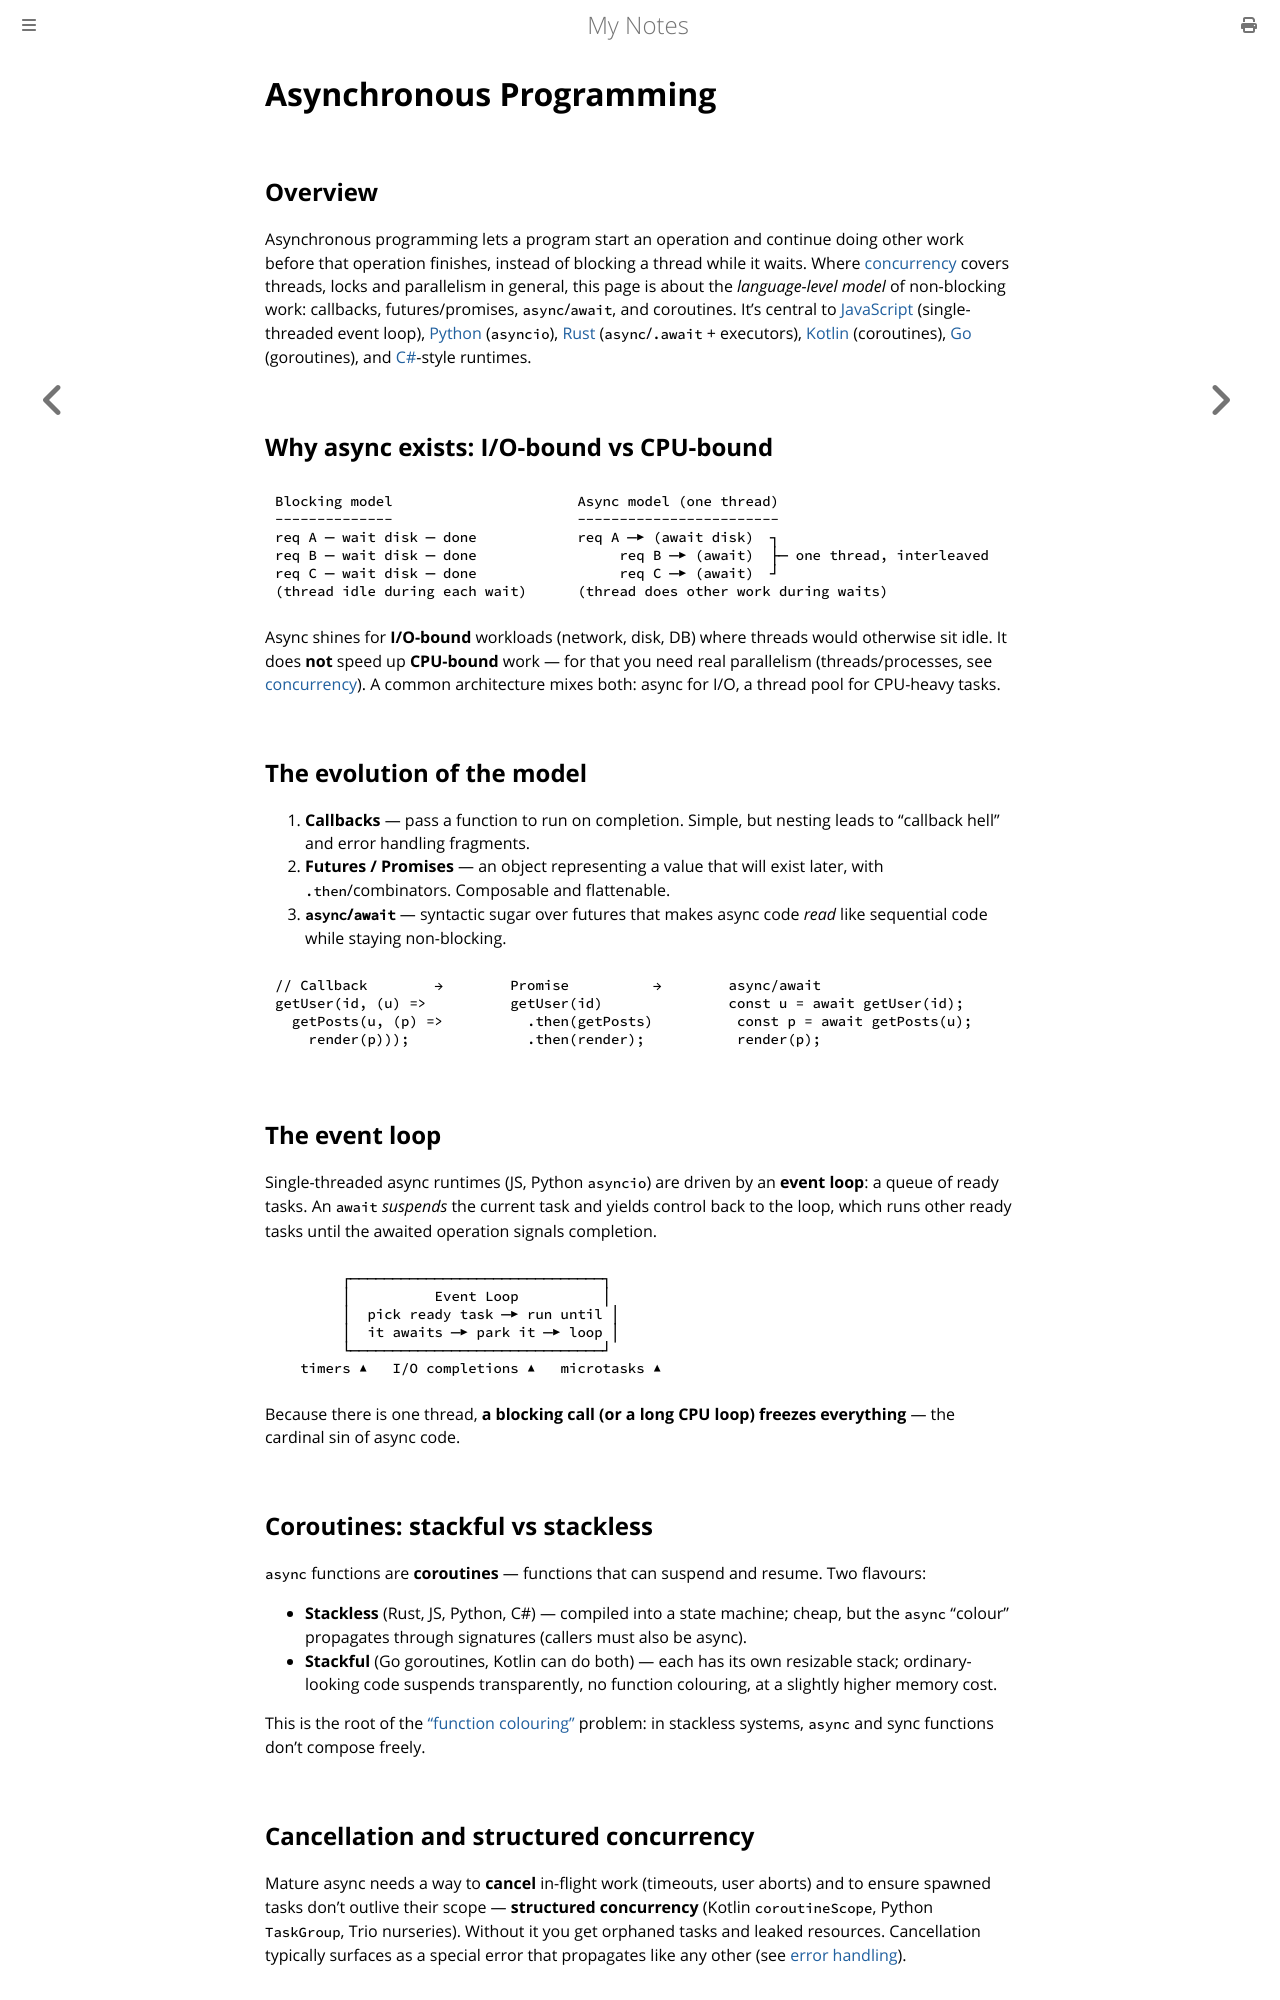

repository: paritystack/notes · page: programming/async_programming.html · generator: mdbook

# Asynchronous Programming

## Overview

Asynchronous programming lets a program start an operation and continue doing other work
before that operation finishes, instead of blocking a thread while it waits. Where
[concurrency](concurrency.md) covers threads, locks and parallelism in general, this page is
about the *language-level model* of non-blocking work: callbacks, futures/promises,
`async`/`await`, and coroutines. It's central to [JavaScript](javascript.md) (single-threaded
event loop), [Python](python.md) (`asyncio`), [Rust](rust.md) (`async`/`.await` + executors),
[Kotlin](kotlin.md) (coroutines), [Go](go.md) (goroutines), and [C#](java.md)-style
runtimes.

## Why async exists: I/O-bound vs CPU-bound

```
Blocking model                      Async model (one thread)
--------------                      ------------------------
req A ─ wait disk ─ done            req A ─▶ (await disk)  ┐
req B ─ wait disk ─ done                 req B ─▶ (await)  ├─ one thread, interleaved
req C ─ wait disk ─ done                 req C ─▶ (await)  ┘
(thread idle during each wait)      (thread does other work during waits)
```

Async shines for **I/O-bound** workloads (network, disk, DB) where threads would otherwise
sit idle. It does **not** speed up **CPU-bound** work — for that you need real parallelism
(threads/processes, see [concurrency](concurrency.md)). A common architecture mixes both:
async for I/O, a thread pool for CPU-heavy tasks.

## The evolution of the model

1. **Callbacks** — pass a function to run on completion. Simple, but nesting leads to
   "callback hell" and error handling fragments.
2. **Futures / Promises** — an object representing a value that will exist later, with
   `.then`/combinators. Composable and flattenable.
3. **`async`/`await`** — syntactic sugar over futures that makes async code *read* like
   sequential code while staying non-blocking.

```javascript
// Callback        →        Promise          →        async/await
getUser(id, (u) =>          getUser(id)               const u = await getUser(id);
  getPosts(u, (p) =>          .then(getPosts)          const p = await getPosts(u);
    render(p)));              .then(render);           render(p);
```

## The event loop

Single-threaded async runtimes (JS, Python `asyncio`) are driven by an **event loop**: a
queue of ready tasks. An `await` *suspends* the current task and yields control back to the
loop, which runs other ready tasks until the awaited operation signals completion.

```
        ┌──────────────────────────────┐
        │          Event Loop          │
        │  pick ready task ─▶ run until │
        │  it awaits ─▶ park it ─▶ loop │
        └──────────────────────────────┘
   timers ▲   I/O completions ▲   microtasks ▲
```

Because there is one thread, **a blocking call (or a long CPU loop) freezes everything** —
the cardinal sin of async code.

## Coroutines: stackful vs stackless

`async` functions are **coroutines** — functions that can suspend and resume. Two flavours:

- **Stackless** (Rust, JS, Python, C#) — compiled into a state machine; cheap, but the
  `async` "colour" propagates through signatures (callers must also be async).
- **Stackful** (Go goroutines, Kotlin can do both) — each has its own resizable stack;
  ordinary-looking code suspends transparently, no function colouring, at a slightly higher
  memory cost.

This is the root of the ["function colouring"](functional_programming.md) problem: in
stackless systems, `async` and sync functions don't compose freely.

## Cancellation and structured concurrency

Mature async needs a way to **cancel** in-flight work (timeouts, user aborts) and to ensure
spawned tasks don't outlive their scope — **structured concurrency** (Kotlin
`coroutineScope`, Python `TaskGroup`, Trio nurseries). Without it you get orphaned tasks and
leaked resources. Cancellation typically surfaces as a special error that propagates like
any other (see [error handling](error_handling.md)).
